Photos from the image-classification dataset "augmented_dataset" in the GitHub repository NamanGandhi2005/Ultra-fruit-analyser. Its 21 classes are: apple stage 1, apple stage 2, apple stage 3, banana stage 1, banana stage 2, banana stage 3, banana stage 4, banana stage 5, banana stage 6, banana stage 7, banana stage 8, banana stage 9, mango stage 1, mango stage 2, mango stage 3, mango stage 4, orange stage 1, orange stage 2, orange stage 3, orange stage 4, orange stage 5.

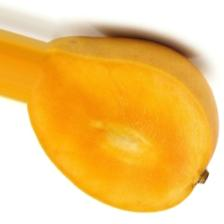
Label: mango stage 3

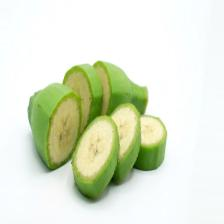
Label: banana stage 1

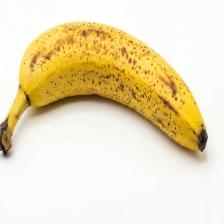
Label: banana stage 7

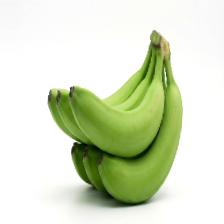
Label: banana stage 2

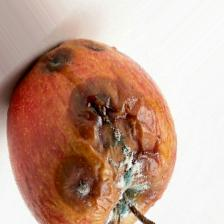
Label: apple stage 3

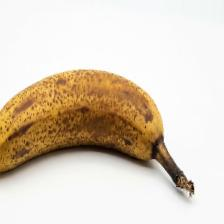
Label: banana stage 6
